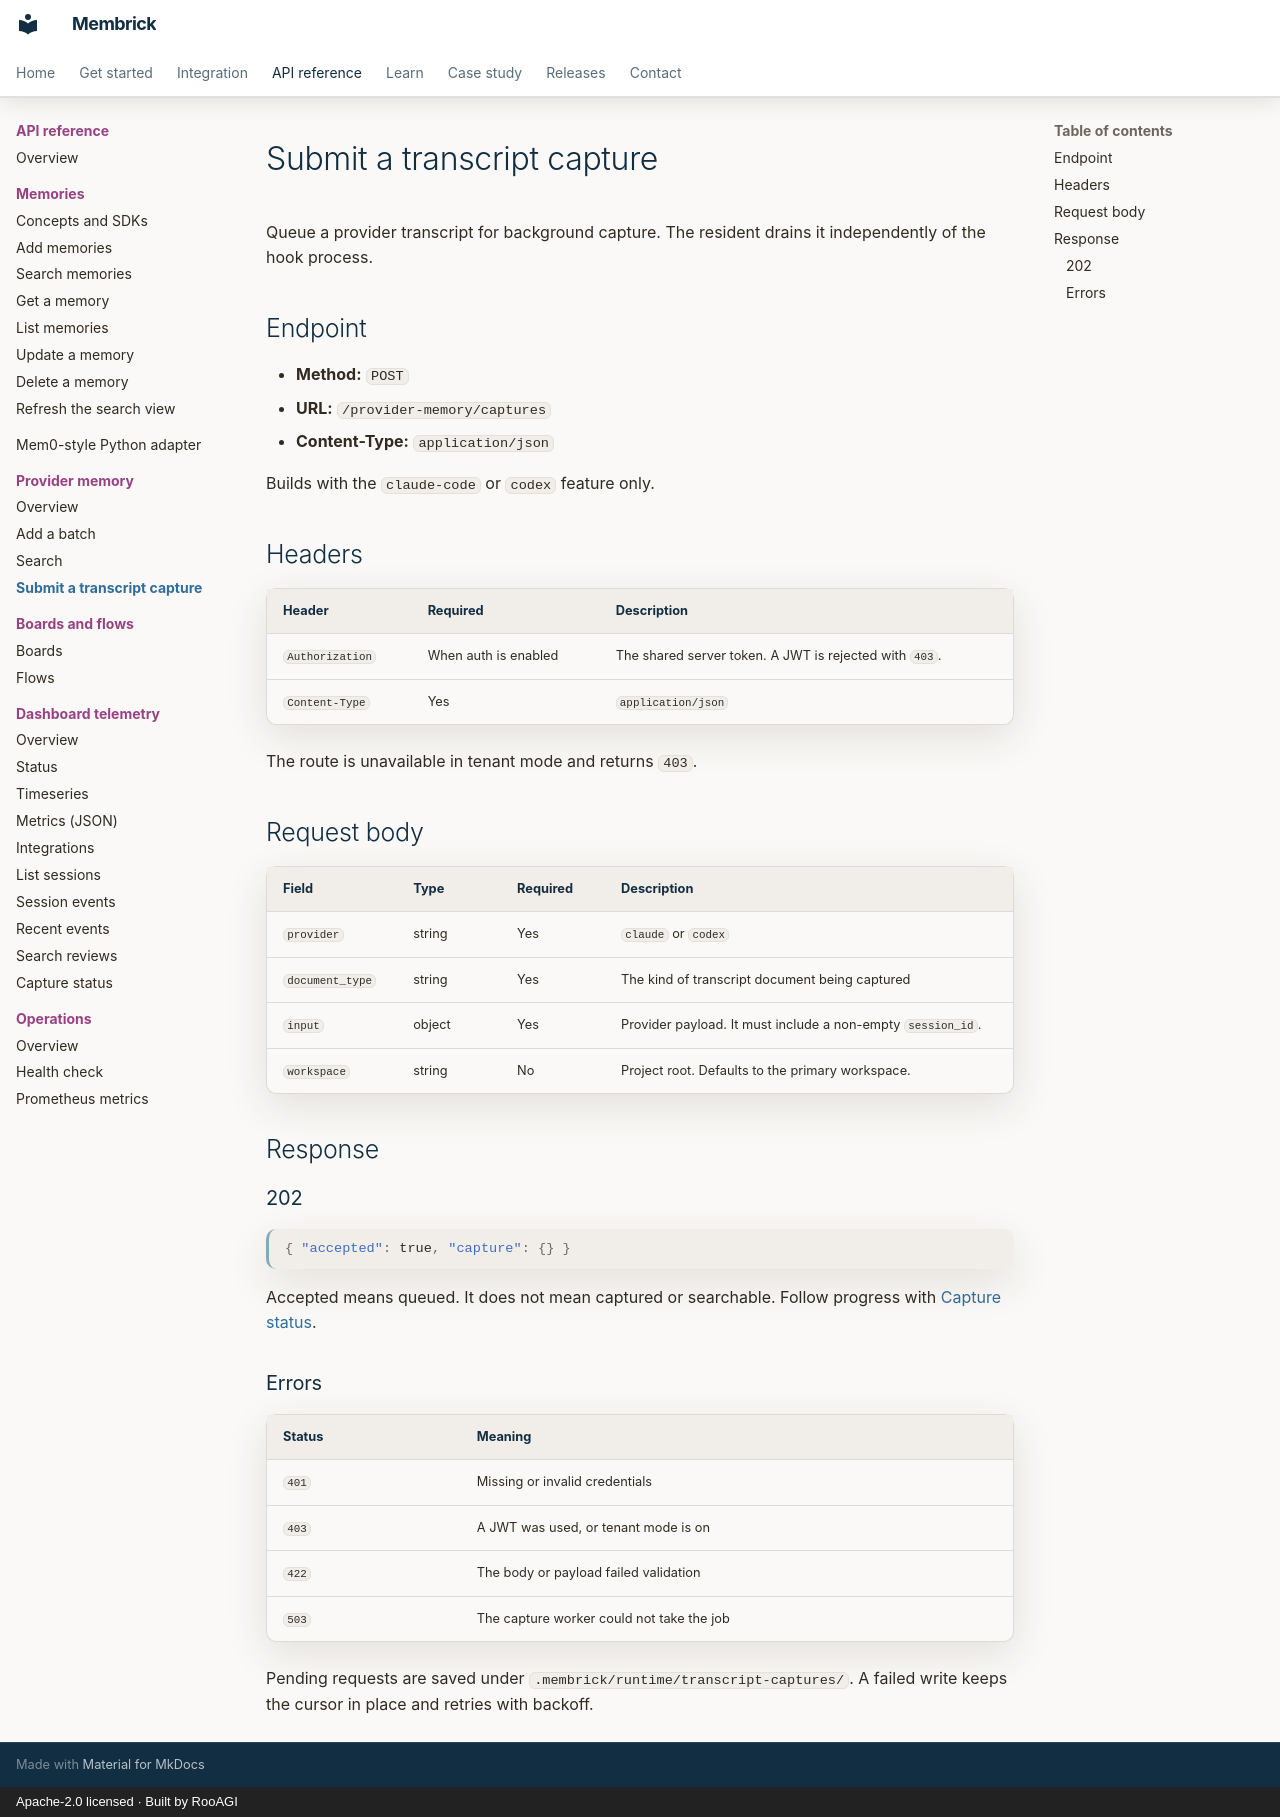

repository: RooAGI/Membrick · page: api/provider/captures/index.html · generator: mkdocs · copyright: Apache-2.0 licensed · Built by RooAGI

# Submit a transcript capture

Queue a provider transcript for background capture. The resident drains it
independently of the hook process.

## Endpoint

- **Method:** `POST`
- **URL:** `/provider-memory/captures`
- **Content-Type:** `application/json`

Builds with the `claude-code` or `codex` feature only.

## Headers

| Header | Required | Description |
| --- | --- | --- |
| `Authorization` | When auth is enabled | The shared server token. A JWT is rejected with `403`. |
| `Content-Type` | Yes | `application/json` |

The route is unavailable in tenant mode and returns `403`.

## Request body

| Field | Type | Required | Description |
| --- | --- | --- | --- |
| `provider` | string | Yes | `claude` or `codex` |
| `document_type` | string | Yes | The kind of transcript document being captured |
| `input` | object | Yes | Provider payload. It must include a non-empty `session_id`. |
| `workspace` | string | No | Project root. Defaults to the primary workspace. |

## Response

### 202

```json
{ "accepted": true, "capture": {} }
```

Accepted means queued. It does not mean captured or searchable. Follow progress
with [Capture status](../dashboard/captures.md).

### Errors

| Status | Meaning |
| --- | --- |
| `401` | Missing or invalid credentials |
| `403` | A JWT was used, or tenant mode is on |
| `422` | The body or payload failed validation |
| `503` | The capture worker could not take the job |

Pending requests are saved under `.membrick/runtime/transcript-captures/`. A
failed write keeps the cursor in place and retries with backoff.
